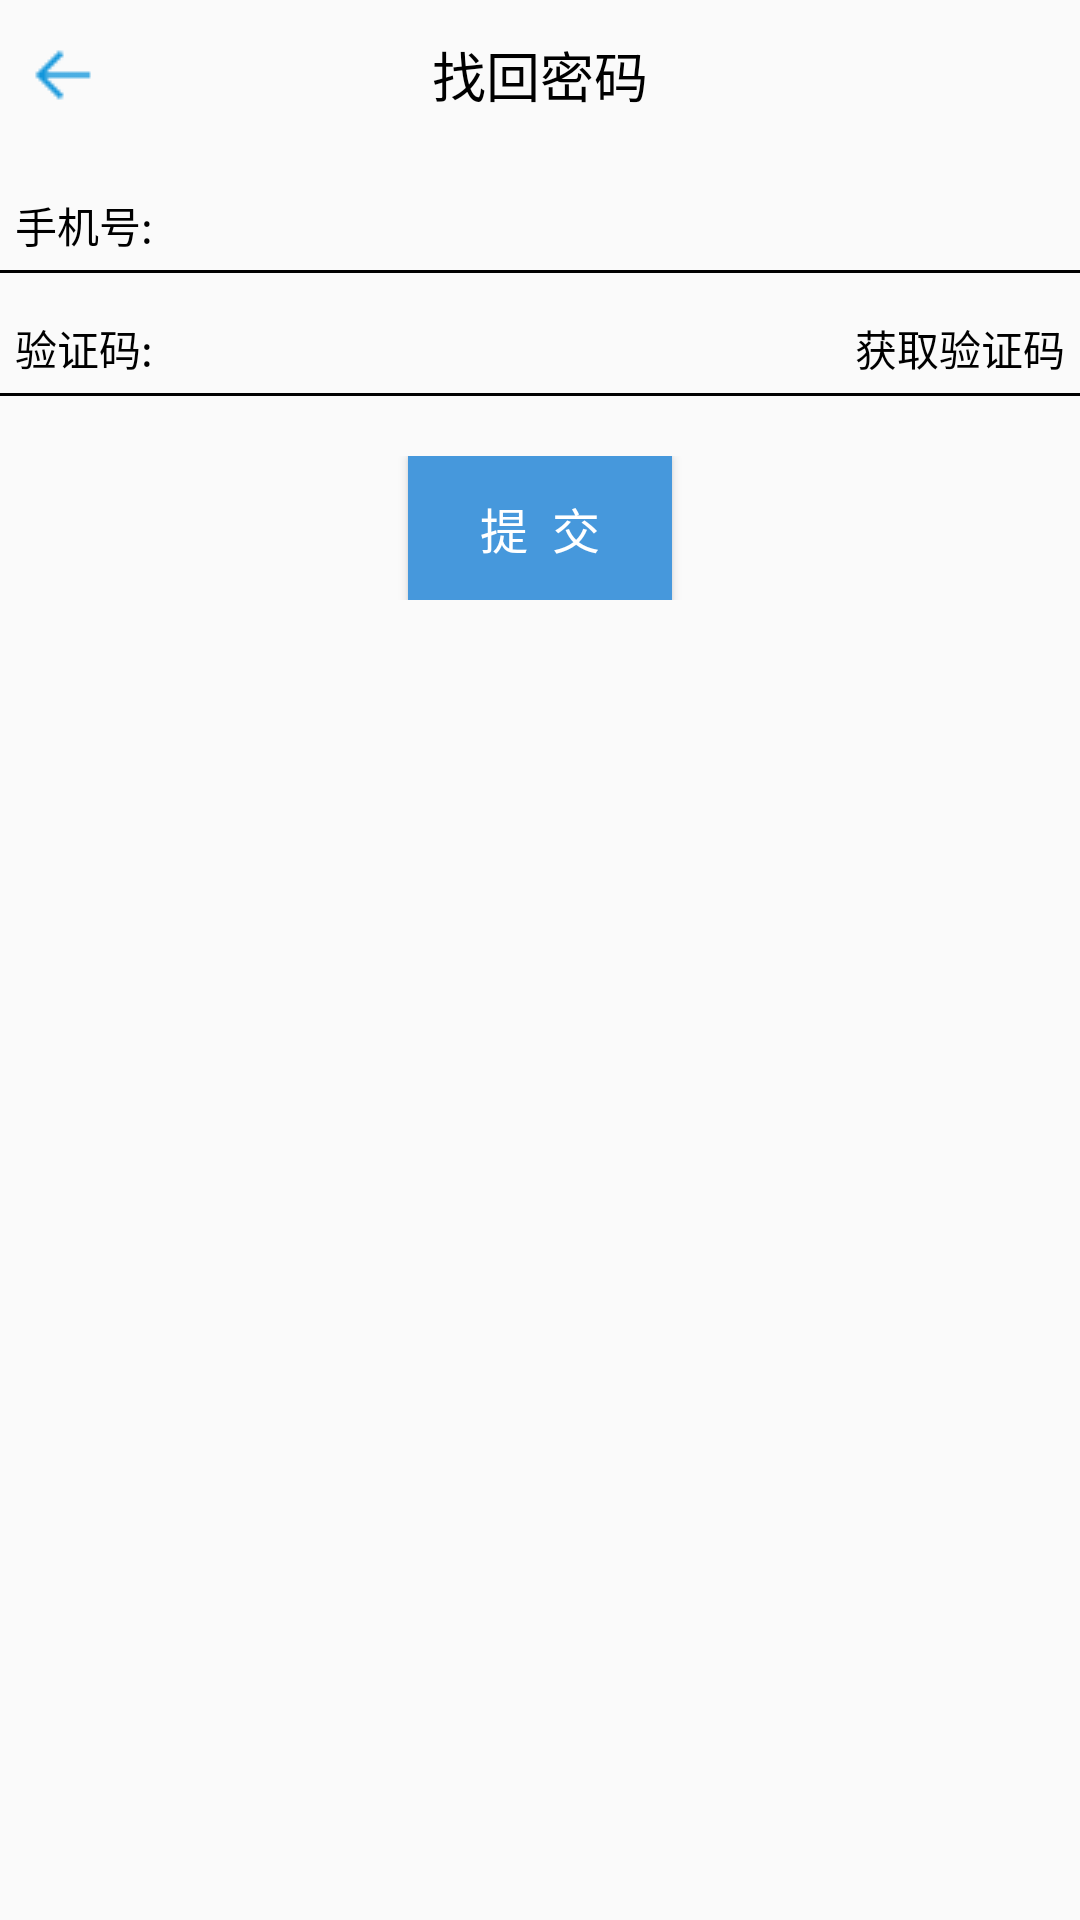

The Android layout XML behind this screen, and the referenced resources:
<!-- AndroidManifest.xml: application theme AppTheme -->
<!-- res/layout/activity_confirm_psw.xml -->
<?xml version="1.0" encoding="utf-8"?>
<layout xmlns:android="http://schemas.android.com/apk/res/android">
<LinearLayout
    android:orientation="vertical"
    android:layout_width="match_parent"
    android:layout_height="match_parent">
    <RelativeLayout

        android:layout_width="match_parent"
        android:layout_height="50dp">
    <TextView
        android:drawableLeft="@drawable/back"
        android:id="@+id/tvBack"
        android:textColor="@color/colorTitle"
        android:textSize="18sp"
        android:gravity="center"
        android:layout_marginLeft="5dp"
        android:layout_width="wrap_content"
        android:layout_height="match_parent" />
    <TextView
        android:id="@+id/tvTitle"
        android:lines="1"
        android:maxEms="8"
        android:singleLine="true"
        android:layout_width="wrap_content"
        android:textSize="18sp"
        android:gravity="center"
        android:layout_centerInParent="true"
        android:textColor="@color/colorTitle"
        android:text="找回密码"
        android:layout_height="match_parent" />
    </RelativeLayout>
    <LinearLayout
        android:layout_width="match_parent"
        android:layout_height="wrap_content"
        android:orientation="vertical"
        >
        <LinearLayout
            android:layout_marginTop="10dp"
            android:layout_width="match_parent"
            android:layout_height="30dp"
            >
            <TextView
                android:layout_marginLeft="5dp"
                android:layout_width="wrap_content"
                android:text="手机号:"
                android:gravity="center"
                android:textColor="@color/colorTitle"
                android:layout_height="match_parent" />
            <EditText
                android:id="@+id/etPhoneNum"
                android:layout_marginLeft="5dp"
                android:background="@null"
                android:layout_width="match_parent"
                android:layout_height="match_parent" />

        </LinearLayout>
        <include layout="@layout/underline_black"></include>
        <LinearLayout
            android:layout_marginTop="10dp"
            android:layout_width="match_parent"
            android:layout_height="30dp"
           >
            <TextView
                android:id="@+id/tvConfirm"
                android:layout_marginLeft="5dp"
                android:layout_width="wrap_content"
                android:text="验证码:"
                android:gravity="center"
                android:textColor="@color/colorTitle"
                android:layout_height="match_parent" />
            <EditText
                android:id="@+id/etAuthCode"
                android:layout_marginLeft="5dp"
                android:background="@null"
                android:layout_width="0dp"
                android:layout_weight="1"
                android:layout_height="match_parent" />
            <TextView
                android:id="@+id/tvAuthCode"
                android:layout_width="wrap_content"
                android:text="获取验证码"
                android:layout_marginRight="5dp"
                android:layout_marginEnd="5dp"
                android:gravity="center"
                android:textColor="@color/colorTitle"
                android:layout_height="match_parent" />
        </LinearLayout>

    </LinearLayout>
    <include layout="@layout/underline_black"></include>

    <LinearLayout
        android:layout_marginTop="20dp"
        android:gravity="center"
        android:layout_width="match_parent"
        android:layout_height="wrap_content">
        <Button
            android:background="@color/colorLogin"
            android:textSize="16sp"
            android:text="提  交"
            android:onClick="commit"
            android:textColor="#FFF"
            android:layout_width="wrap_content"
            android:layout_height="wrap_content"/>
    </LinearLayout>


</LinearLayout>
</layout>
<!-- res/layout/underline_black.xml (included above) -->
<?xml version="1.0" encoding="utf-8"?>
<LinearLayout xmlns:android="http://schemas.android.com/apk/res/android"
    android:orientation="vertical"
    android:layout_width="match_parent"
    android:background="@color/colorTitle"
    android:layout_height="1dp">

</LinearLayout>
<!-- resources referenced by this layout -->
<resources>
  <color name="colorLogin">#4698DC</color>
  <color name="colorTitle">#000</color>
  <!-- drawable back: png bitmap (drawable, 264 bytes) -->
  <style name="AppTheme" parent="Theme.AppCompat.DayNight.NoActionBar">
          
          <item name="colorPrimary">@color/colorPrimary</item>
          <item name="colorPrimaryDark">@color/colorPrimaryDark</item>
          <item name="colorAccent">@color/colorAccent</item>
      </style>
  <color name="colorPrimary">#3F51B5</color>
  <color name="colorPrimaryDark">#303F9F</color>
  <color name="colorAccent">#FF4081</color>
</resources>
